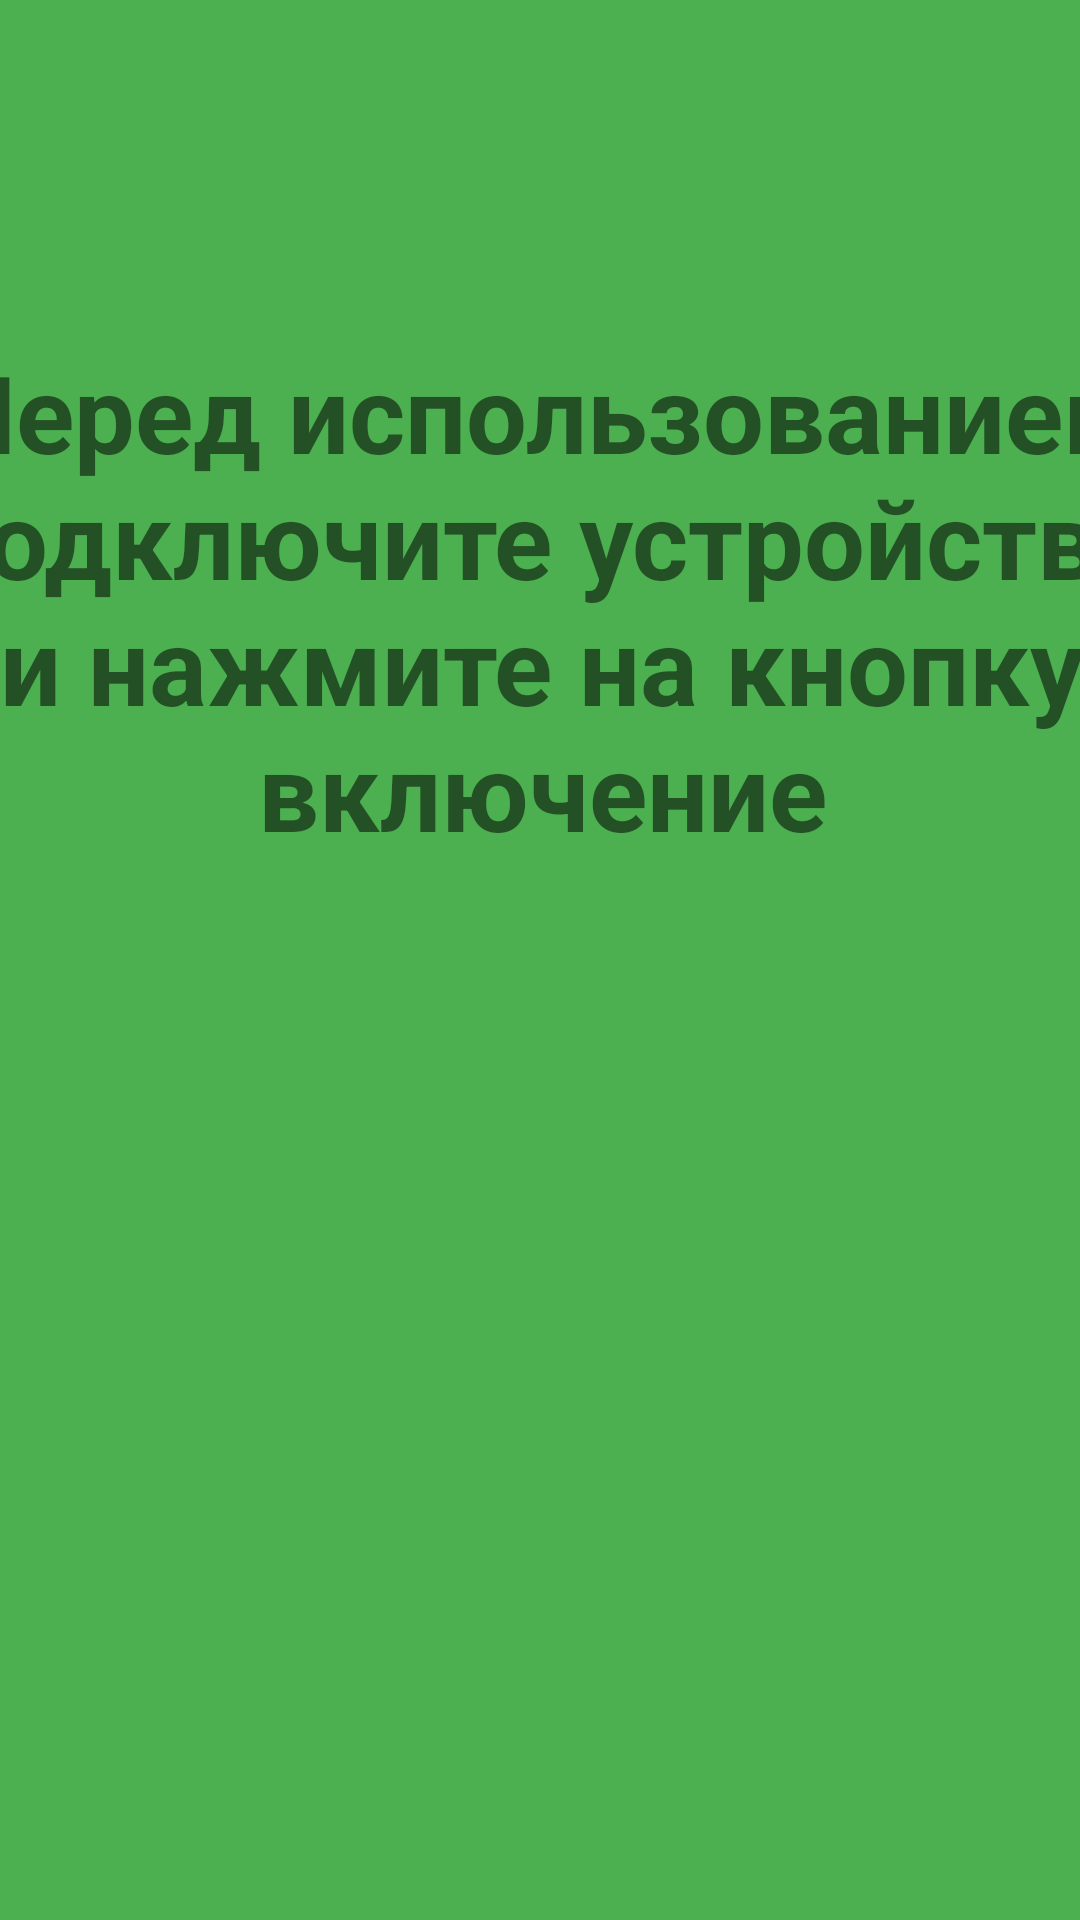

Reconstruct the res/layout file that produces this screen, plus the resources it refers to.
<!-- AndroidManifest.xml: application theme AppTheme -->
<!-- res/layout/pop_up_power_info.xml -->
<?xml version="1.0" encoding="utf-8"?>
<androidx.constraintlayout.widget.ConstraintLayout xmlns:android="http://schemas.android.com/apk/res/android"
    xmlns:app="http://schemas.android.com/apk/res-auto"
    xmlns:tools="http://schemas.android.com/tools"
    android:layout_width="500dp"
    android:layout_height="500dp"
    android:background="#4CAF50">

    <TextView
        android:id="@+id/textView2"
        android:layout_width="449dp"
        android:layout_height="257dp"
        android:layout_marginStart="126dp"
        android:layout_marginEnd="125dp"
        android:layout_marginBottom="240dp"
        android:gravity="center"
        android:text="Перед использованием подключите устройство и нажмите на кнопку включение"
        android:textSize="36sp"
        android:textStyle="bold"
        app:layout_constraintBottom_toBottomOf="parent"
        app:layout_constraintEnd_toEndOf="parent"
        app:layout_constraintStart_toStartOf="parent"
        app:layout_constraintTop_toTopOf="parent" />

    <ImageView
        android:id="@+id/imageView4"
        android:layout_width="217dp"
        android:layout_height="152dp"
        android:layout_marginStart="142dp"
        android:layout_marginTop="23dp"
        android:layout_marginEnd="141dp"
        android:layout_marginBottom="66dp"
        app:layout_constraintBottom_toBottomOf="parent"
        app:layout_constraintEnd_toEndOf="parent"
        app:layout_constraintStart_toStartOf="parent"
        app:layout_constraintTop_toBottomOf="@+id/textView2"
        app:srcCompat="@drawable/poweron" />

</androidx.constraintlayout.widget.ConstraintLayout>
<!-- resources referenced by this layout -->
<resources>
  <style name="AppTheme" parent="Theme.MaterialComponents.Light.DarkActionBar">
          
          <item name="colorPrimary">@color/colorPrimary</item>
          <item name="colorPrimaryDark">@color/colorPrimaryDark</item>
          <item name="colorAccent">@color/colorAccent</item>
      </style>
  <color name="colorPrimary">#00BCD4</color>
  <color name="colorPrimaryDark">#03A9F4</color>
  <color name="colorAccent">#FFC107</color>
</resources>
